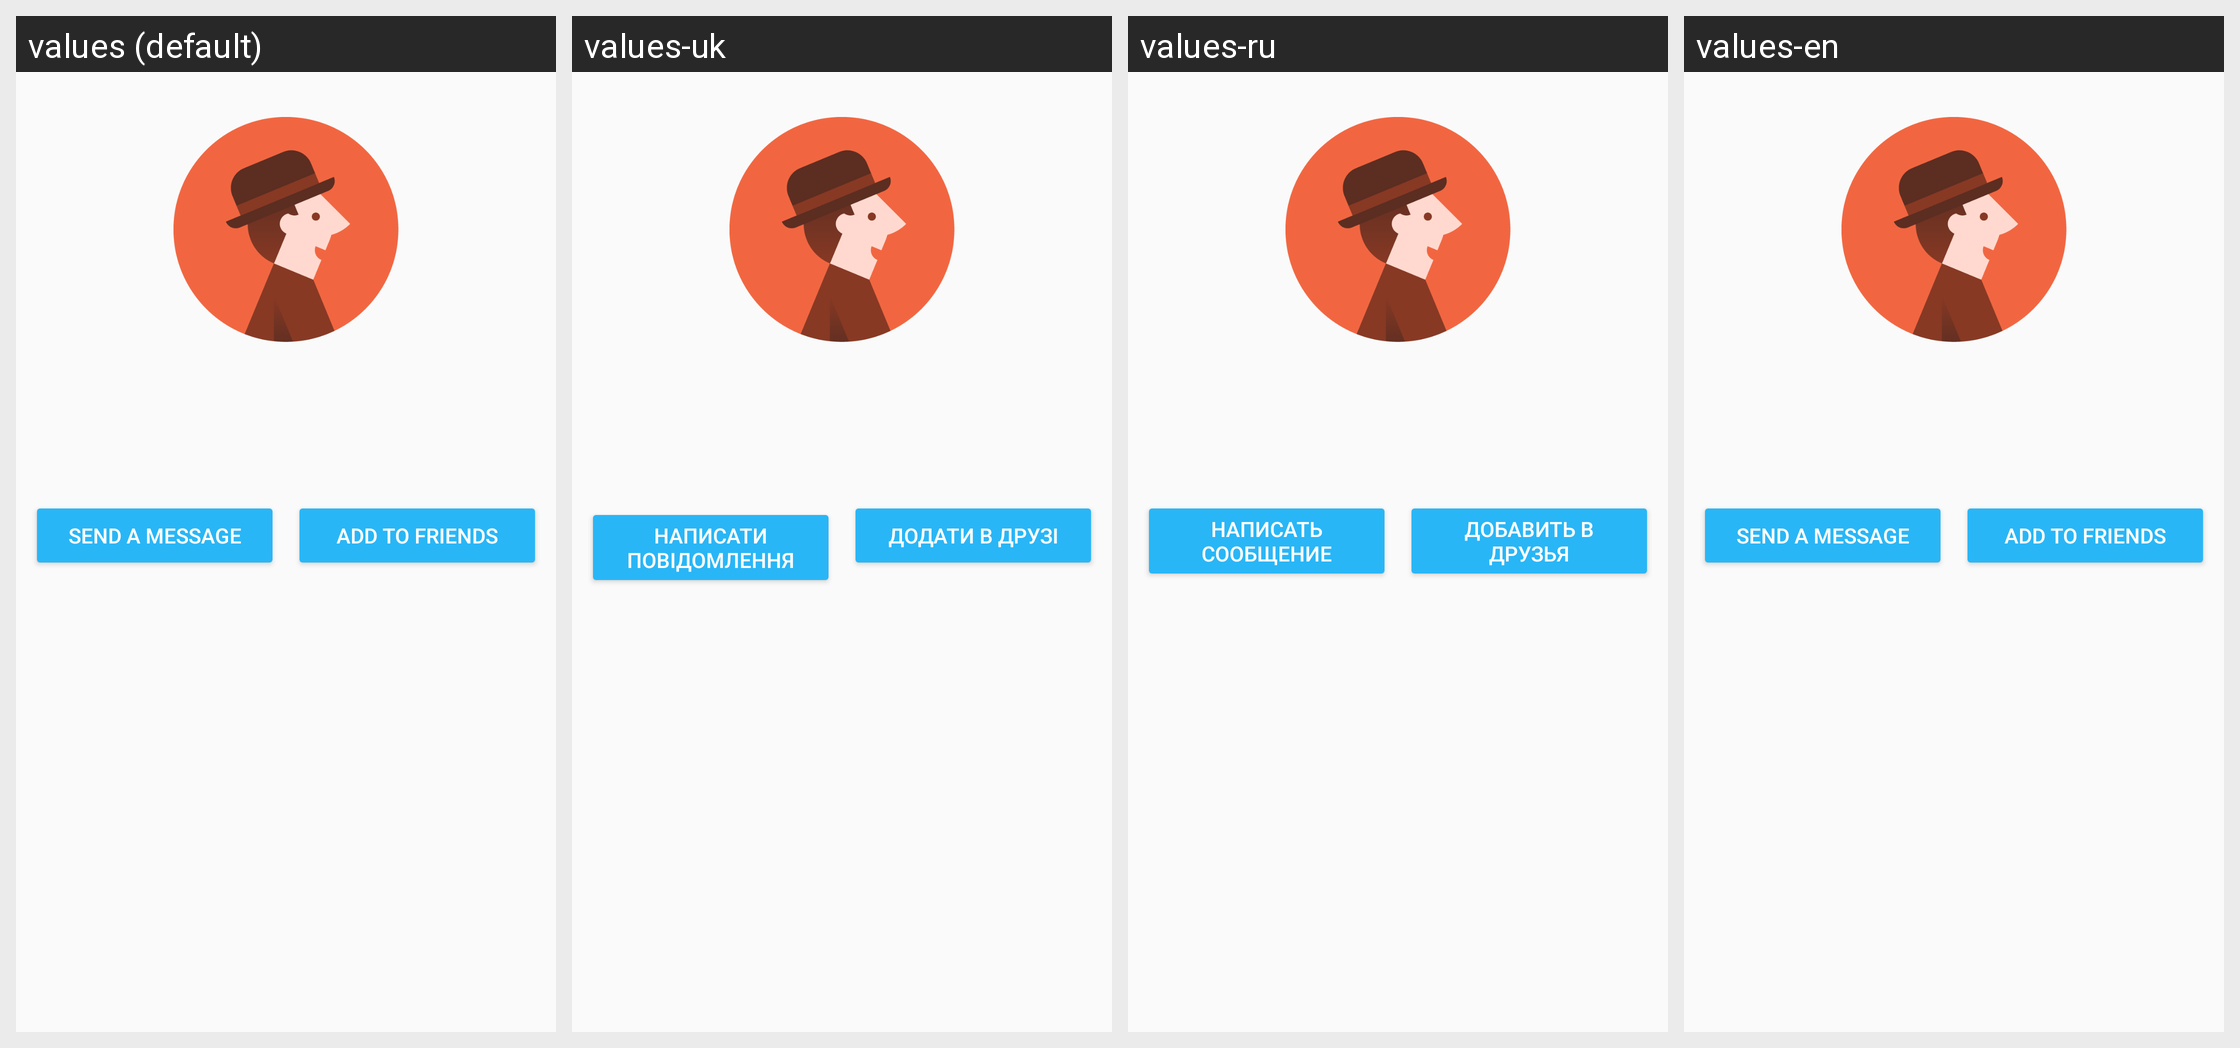

Here is an Android app screen in its default locale and in the app's own translations. Write out the translated-string differences for the strings that appear on this screen.
Android screen res/layout/profile_activity.xml rendered under 4 locales, left to right: values (default), values-uk, values-ru, values-en. Device: Nexus 5 (rendered at 1080×1920; each locale shown at half size, 540×960, under a caption strip naming it); theme AppTheme.
Strings drawn on this screen, with the default value and each locale's value (text and hints the layout hard-codes, and strings that could not be matched under every locale, appear in the picture but are not listed):

send_a_message
  values: Send a message
  values-uk: Написати повідомлення
  values-ru: Написать сообщение
  values-en: Send a message

add_to_friends
  values: Add to friends
  values-uk: Додати в друзі
  values-ru: Добавить в друзья
  values-en: Add to friends
